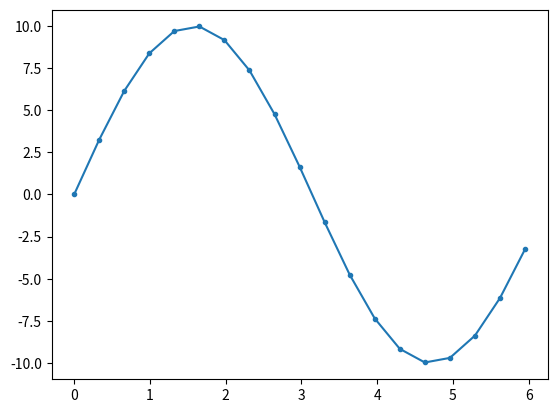
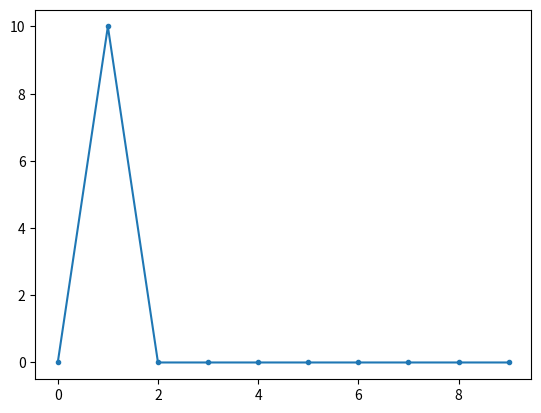

Generate these figures, in order, with matplotlib:
import numpy as np
import matplotlib.pyplot as plt

# sine graph
n = 19
L = 2 * np.pi
dx = L/n
x = np.linspace(0, L, n + 1)
x = x[:n]
y = 10 * np.sin(1*x)

fig1 = plt.figure()
plt.plot(x, y, '.-')
plt.show()

# FFT
fft = np.fft.fft(y)
fft = np.fft.fftshift(fft)
fft_mag = 2 * np.abs(fft) / n

dk = 2 * np.pi / L
k = np.arange(-np.floor(n/2), n/2, 1)*dk
xfft = k

fig2 = plt.figure()
plt.plot(xfft[int(n/2):], fft_mag[int(n/2):], '.-')

#Parseval's theorem
fsqravg = np.mean(np.abs(y) ** 2)

csqrsum = sum(np. abs(fft) ** 2)

print(fsqravg, ', ', csqrsum/(n*n))

